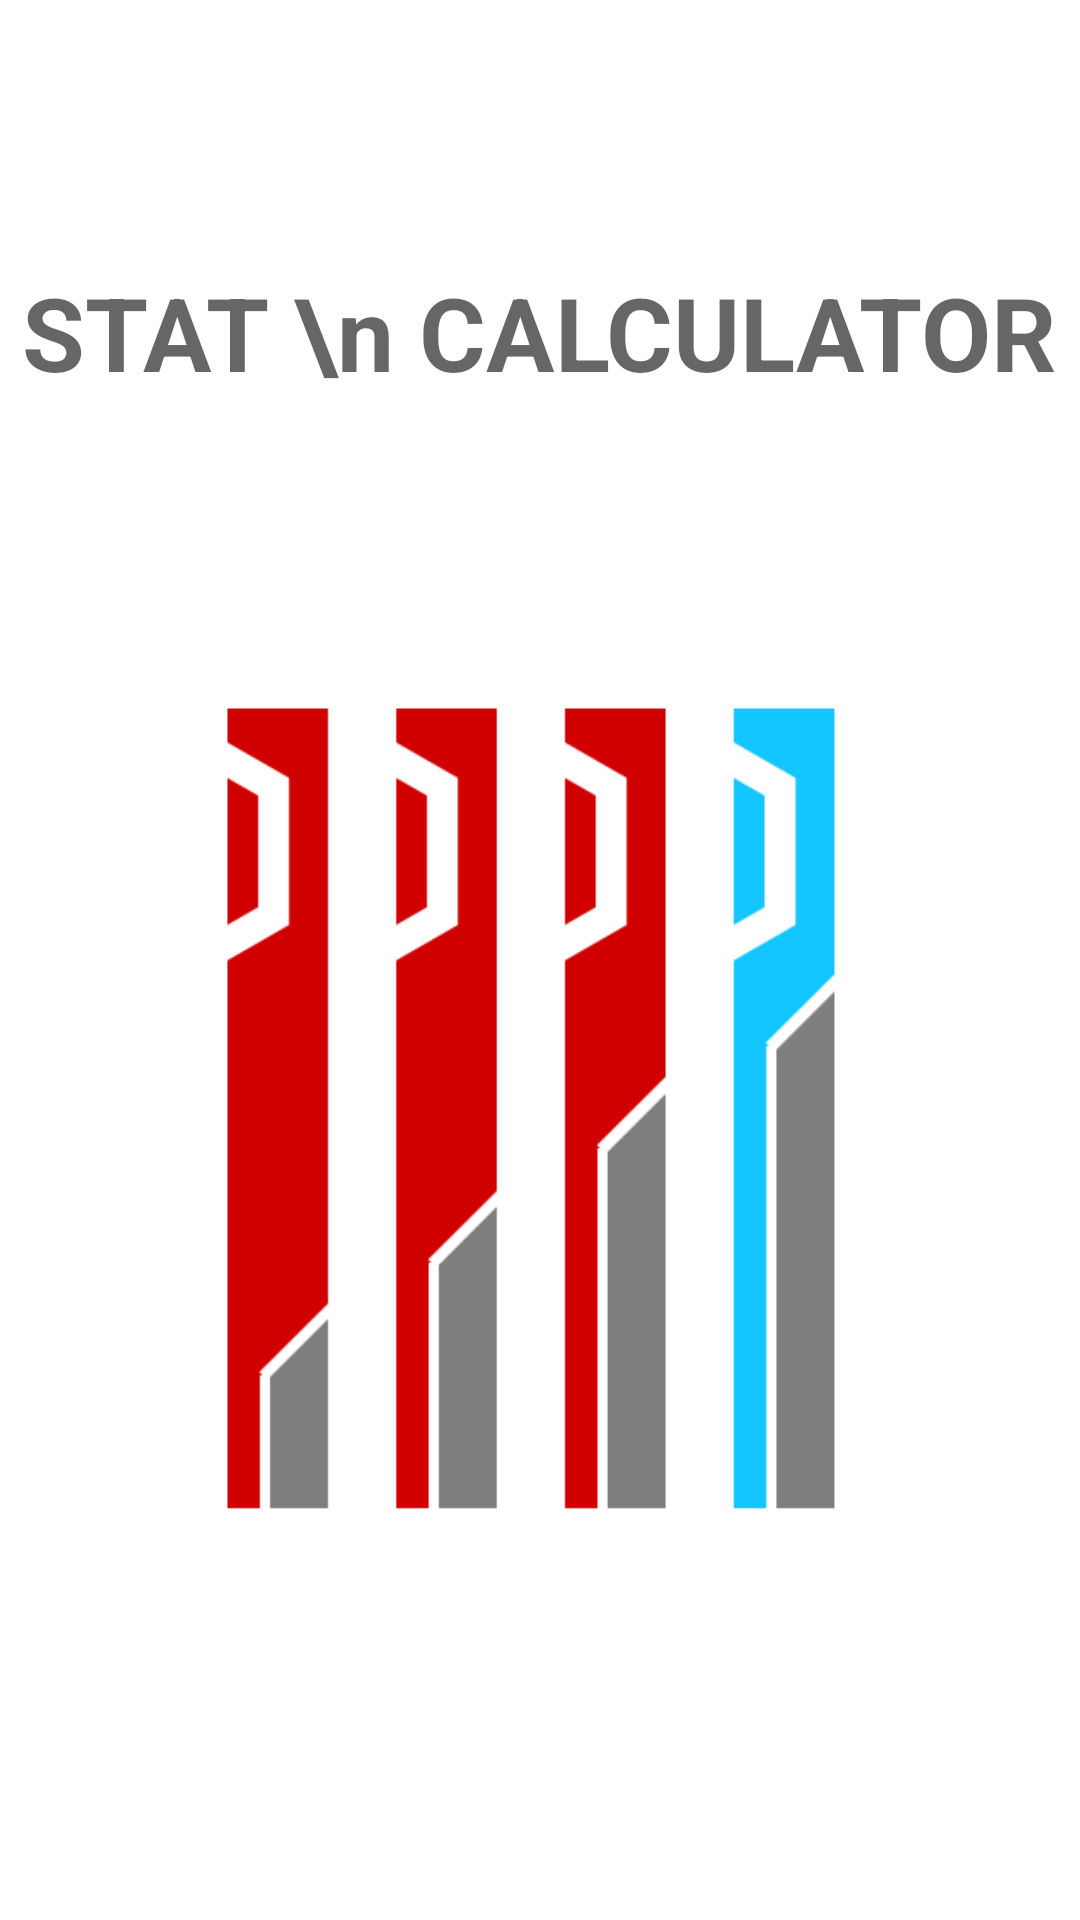

Layout XML and referenced resources for this Android screen:
<!-- AndroidManifest.xml: application theme Theme.StatCalculator -->
<!-- res/layout/activity_main.xml -->
<?xml version="1.0" encoding="utf-8"?>
<androidx.constraintlayout.widget.ConstraintLayout xmlns:android="http://schemas.android.com/apk/res/android"
    xmlns:app="http://schemas.android.com/apk/res-auto"
    xmlns:tools="http://schemas.android.com/tools"
    android:layout_width="match_parent"
    android:layout_height="match_parent"
    tools:context="Calc.Main">

    <TextView
        android:id="@+id/statcalc"
        android:layout_width="357dp"
        android:layout_height="94dp"
        android:text="STAT \n CALCULATOR"
        android:textAlignment="center"
        android:textAppearance="@style/TextAppearance.AppCompat.Display1"
        android:textStyle="bold"
        app:layout_constraintBottom_toBottomOf="parent"
        app:layout_constraintEnd_toEndOf="parent"
        app:layout_constraintHorizontal_bias="0.296"
        app:layout_constraintStart_toStartOf="parent"
        app:layout_constraintTop_toTopOf="parent"
        app:layout_constraintVertical_bias="0.161" />

    <ImageButton
        android:id="@+id/calcButton"
        android:layout_width="315dp"
        android:layout_height="325dp"
        android:backgroundTint="#007C3333"
        android:scaleType="fitCenter"
        app:layout_constraintBottom_toBottomOf="parent"
        app:layout_constraintEnd_toEndOf="parent"
        app:layout_constraintHorizontal_bias="0.406"
        app:layout_constraintStart_toStartOf="parent"
        app:layout_constraintTop_toBottomOf="@+id/statcalc"
        app:layout_constraintVertical_bias="0.185"
        app:srcCompat="@drawable/calc"
        tools:ignore="SpeakableTextPresentCheck" />

</androidx.constraintlayout.widget.ConstraintLayout>
<!-- resources referenced by this layout -->
<resources>
  <!-- drawable calc: png bitmap (drawable, 5383 bytes) -->
  <style name="Theme.StatCalculator" parent="Theme.MaterialComponents.DayNight.DarkActionBar">
          
          <item name="colorPrimary">@color/purple_500</item>
          <item name="colorPrimaryVariant">@color/purple_700</item>
          <item name="colorOnPrimary">@color/white</item>
          
          <item name="colorSecondary">@color/teal_200</item>
          <item name="colorSecondaryVariant">@color/teal_700</item>
          <item name="colorOnSecondary">@color/black</item>
          
          <item name="android:statusBarColor" tools:targetApi="l">?attr/colorPrimaryVariant</item>
          
      </style>
  <!-- not gathered from this repository: default colours our renderer supplied (Android Studio template values) -->
  <color name="purple_500">#FF6200EE</color>
  <color name="purple_700">#FF3700B3</color>
  <color name="teal_200">#FF03DAC5</color>
  <color name="teal_700">#FF018786</color>
  <color name="black">#FF000000</color>
  <color name="white">#FFFFFFFF</color>
</resources>
